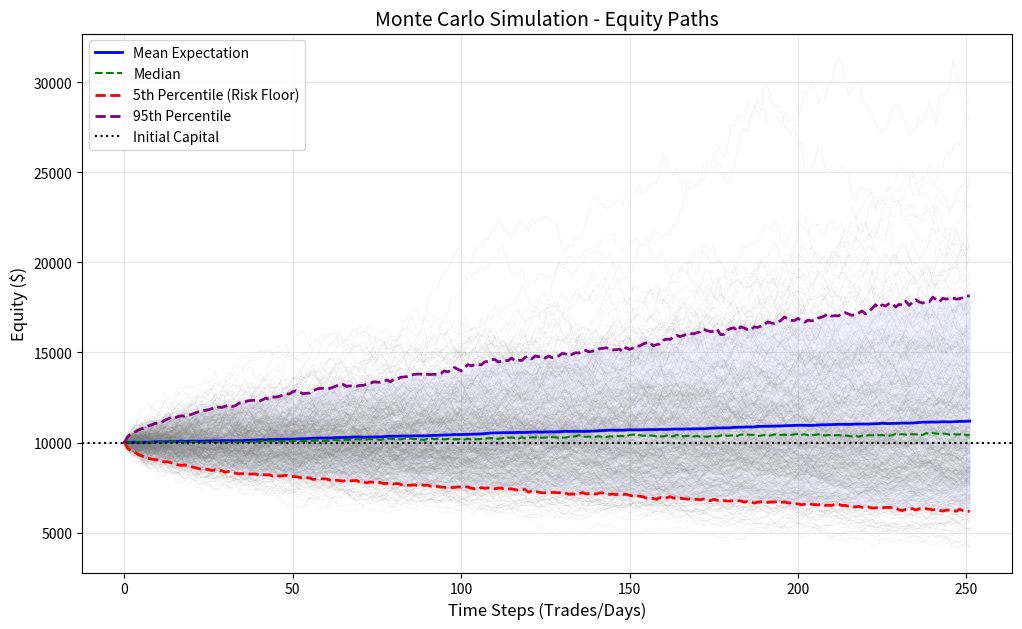
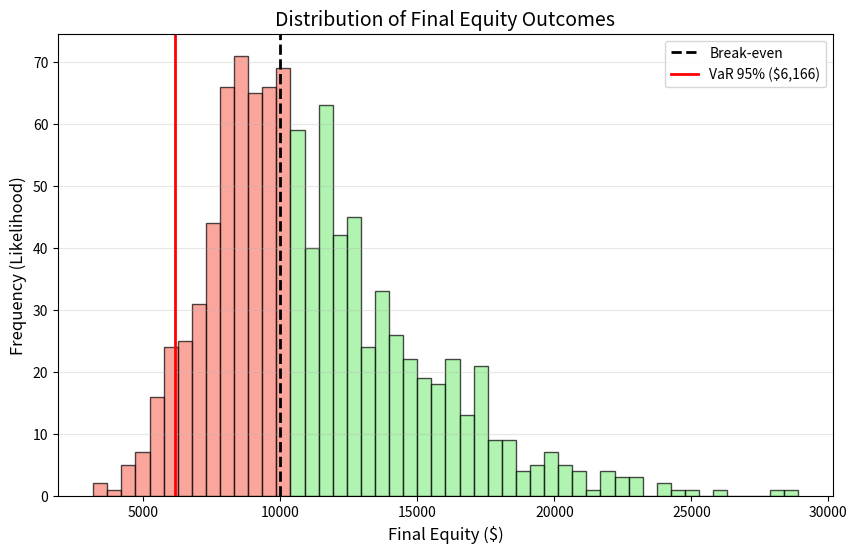

Here is the Python script that generated these plots, in order:
# -*- coding: utf-8 -*-
"""
ALPHA SOVEREIGN - MONTE CARLO PATH VISUALIZER
=================================================================
Component: sim_lab/monte_carlo/path_visualizer.py
Core Responsibility: تحويل بيانات المحاكاة الإحصائية إلى رسوم بيانية بديهية (Explainability Pillar).
Design Pattern: View Helper / Plotter
Forensic Impact: يوفر "شهادة بصرية" للمخاطر المحتملة. يمكن استخدامه لاحقاً لمقارنة "ما توقعناه" بـ "ما حدث فعلاً".
=================================================================
"""

import numpy as np
import matplotlib.pyplot as plt
import logging
from typing import List, Optional
import os

# إعداد التسجيل
logger = logging.getLogger("alpha.sim.visualizer")

class PathVisualizer:
    def __init__(self, output_dir: str = "logs/sim_plots"):
        self.output_dir = output_dir
        if not os.path.exists(output_dir):
            os.makedirs(output_dir, exist_ok=True)

    def visualize_equity_curves(self, 
                              paths: np.ndarray, 
                              initial_equity: float,
                              title: str = "Monte Carlo Simulation - Equity Paths",
                              filename: str = "mc_equity_paths.png"):
        """
        رسم مسارات حقوق الملكية.
        paths: مصفوفة ثنائية الأبعاد [عدد المحاكات، عدد الخطوات الزمنية]
        """
        if paths.size == 0:
            logger.warning("VISUALIZER: No data to plot.")
            return

        num_sims, num_steps = paths.shape
        logger.info(f"VISUALIZER: Plotting {num_sims} paths over {num_steps} steps...")

        # إعداد اللوحة
        plt.figure(figsize=(12, 7))
        
        # 1. رسم عينة من المسارات الفردية (شفافة)
        # لا نرسم كل المسارات إذا كانت كثيرة جداً لتجنب تجميد الصورة
        sample_size = min(num_sims, 500) 
        indices = np.random.choice(num_sims, sample_size, replace=False)
        
        # نضرب العوائد التراكمية في رأس المال الأولي
        # نفترض أن المدخلات هي Equity Curves جاهزة أو عوائد تراكمية
        # للتبسيط، سنفترض أن paths تحتوي على قيم Equity مباشرة
        
        for i in indices:
            plt.plot(paths[i], color='gray', alpha=0.1, linewidth=0.5)

        # 2. حساب الإحصائيات (الحدود)
        mean_path = np.mean(paths, axis=0)
        p05_path = np.percentile(paths, 5, axis=0)  # أسوأ 5% (تشاؤمي)
        p50_path = np.percentile(paths, 50, axis=0) # الوسيط
        p95_path = np.percentile(paths, 95, axis=0) # أفضل 5% (تفاؤلي)

        # 3. رسم الخطوط الإحصائية
        x_axis = range(num_steps)
        plt.plot(x_axis, mean_path, color='blue', linewidth=2, label='Mean Expectation')
        plt.plot(x_axis, p50_path, color='green', linestyle='--', linewidth=1.5, label='Median')
        
        plt.plot(x_axis, p05_path, color='red', linestyle='--', linewidth=2, label='5th Percentile (Risk Floor)')
        plt.plot(x_axis, p95_path, color='purple', linestyle='--', linewidth=2, label='95th Percentile')

        # تظليل منطقة الثقة (بين 5% و 95%)
        plt.fill_between(x_axis, p05_path, p95_path, color='blue', alpha=0.05)

        # 4. التنسيق والتسميات
        plt.title(title, fontsize=14)
        plt.xlabel("Time Steps (Trades/Days)", fontsize=12)
        plt.ylabel("Equity ($)", fontsize=12)
        plt.axhline(y=initial_equity, color='black', linestyle=':', label='Initial Capital')
        
        plt.legend(loc='upper left')
        plt.grid(True, alpha=0.3)

        # 5. الحفظ
        full_path = os.path.join(self.output_dir, filename)
        try:
            plt.savefig(full_path, dpi=150)
            plt.close() # تحرير الذاكرة
            logger.info(f"VISUALIZER: Plot saved to {full_path}")
            return full_path
        except Exception as e:
            logger.error(f"VISUALIZER_ERR: Failed to save plot: {e}")
            return None

    def visualize_final_distribution(self, 
                                   final_values: np.ndarray, 
                                   initial_equity: float,
                                   filename: str = "mc_distribution.png"):
        """
        رسم المدرج التكراري (Histogram) للنتائج النهائية.
        هذا يوضح احتمال الربح والخسارة.
        """
        plt.figure(figsize=(10, 6))
        
        # رسم الهيستوجرام
        n, bins, patches = plt.hist(final_values, bins=50, color='skyblue', edgecolor='black', alpha=0.7)
        
        # تلوين الخسارة باللون الأحمر والربح باللون الأخضر
        for i in range(len(patches)):
            if bins[i] < initial_equity:
                patches[i].set_facecolor('salmon')
            else:
                patches[i].set_facecolor('lightgreen')

        # خط رأس المال الأولي
        plt.axvline(initial_equity, color='black', linestyle='dashed', linewidth=2, label='Break-even')
        
        # خط القيمة المعرضة للخطر (VaR 95%)
        var_95 = np.percentile(final_values, 5)
        plt.axvline(var_95, color='red', linestyle='solid', linewidth=2, label=f'VaR 95% (${var_95:,.0f})')

        plt.title("Distribution of Final Equity Outcomes", fontsize=14)
        plt.xlabel("Final Equity ($)", fontsize=12)
        plt.ylabel("Frequency (Likelihood)", fontsize=12)
        plt.legend()
        plt.grid(axis='y', alpha=0.3)

        full_path = os.path.join(self.output_dir, filename)
        plt.savefig(full_path, dpi=150)
        plt.close()
        logger.info(f"VISUALIZER: Distribution plot saved to {full_path}")

# =================================================================
# اختبار المحاكاة (Demo)
# =================================================================
if __name__ == "__main__":
    logging.basicConfig(level=logging.INFO)
    
    viz = PathVisualizer()
    
    # 1. توليد بيانات وهمية (Random Walk Simulation)
    # محاكاة 1000 مسار، كل مسار 100 خطوة
    num_sims = 1000
    num_steps = 252 # سنة تداول
    initial_equity = 10000.0
    
    # العوائد اليومية (متوسط 0.05% يومياً، انحراف 2%)
    daily_returns = np.random.normal(0.0005, 0.02, (num_sims, num_steps))
    
    # حساب المسارات التراكمية
    equity_paths = np.zeros((num_sims, num_steps))
    equity_paths[:, 0] = initial_equity
    
    for t in range(1, num_steps):
        equity_paths[:, t] = equity_paths[:, t-1] * (1 + daily_returns[:, t])

    # 2. رسم المسارات
    print("--- Generating Path Visualization ---")
    viz.visualize_equity_curves(equity_paths, initial_equity)
    
    # 3. رسم التوزيع النهائي
    print("--- Generating Distribution Visualization ---")
    final_values = equity_paths[:, -1]
    viz.visualize_final_distribution(final_values, initial_equity)
    
    print("Check logs/sim_plots/ for the generated images.")
